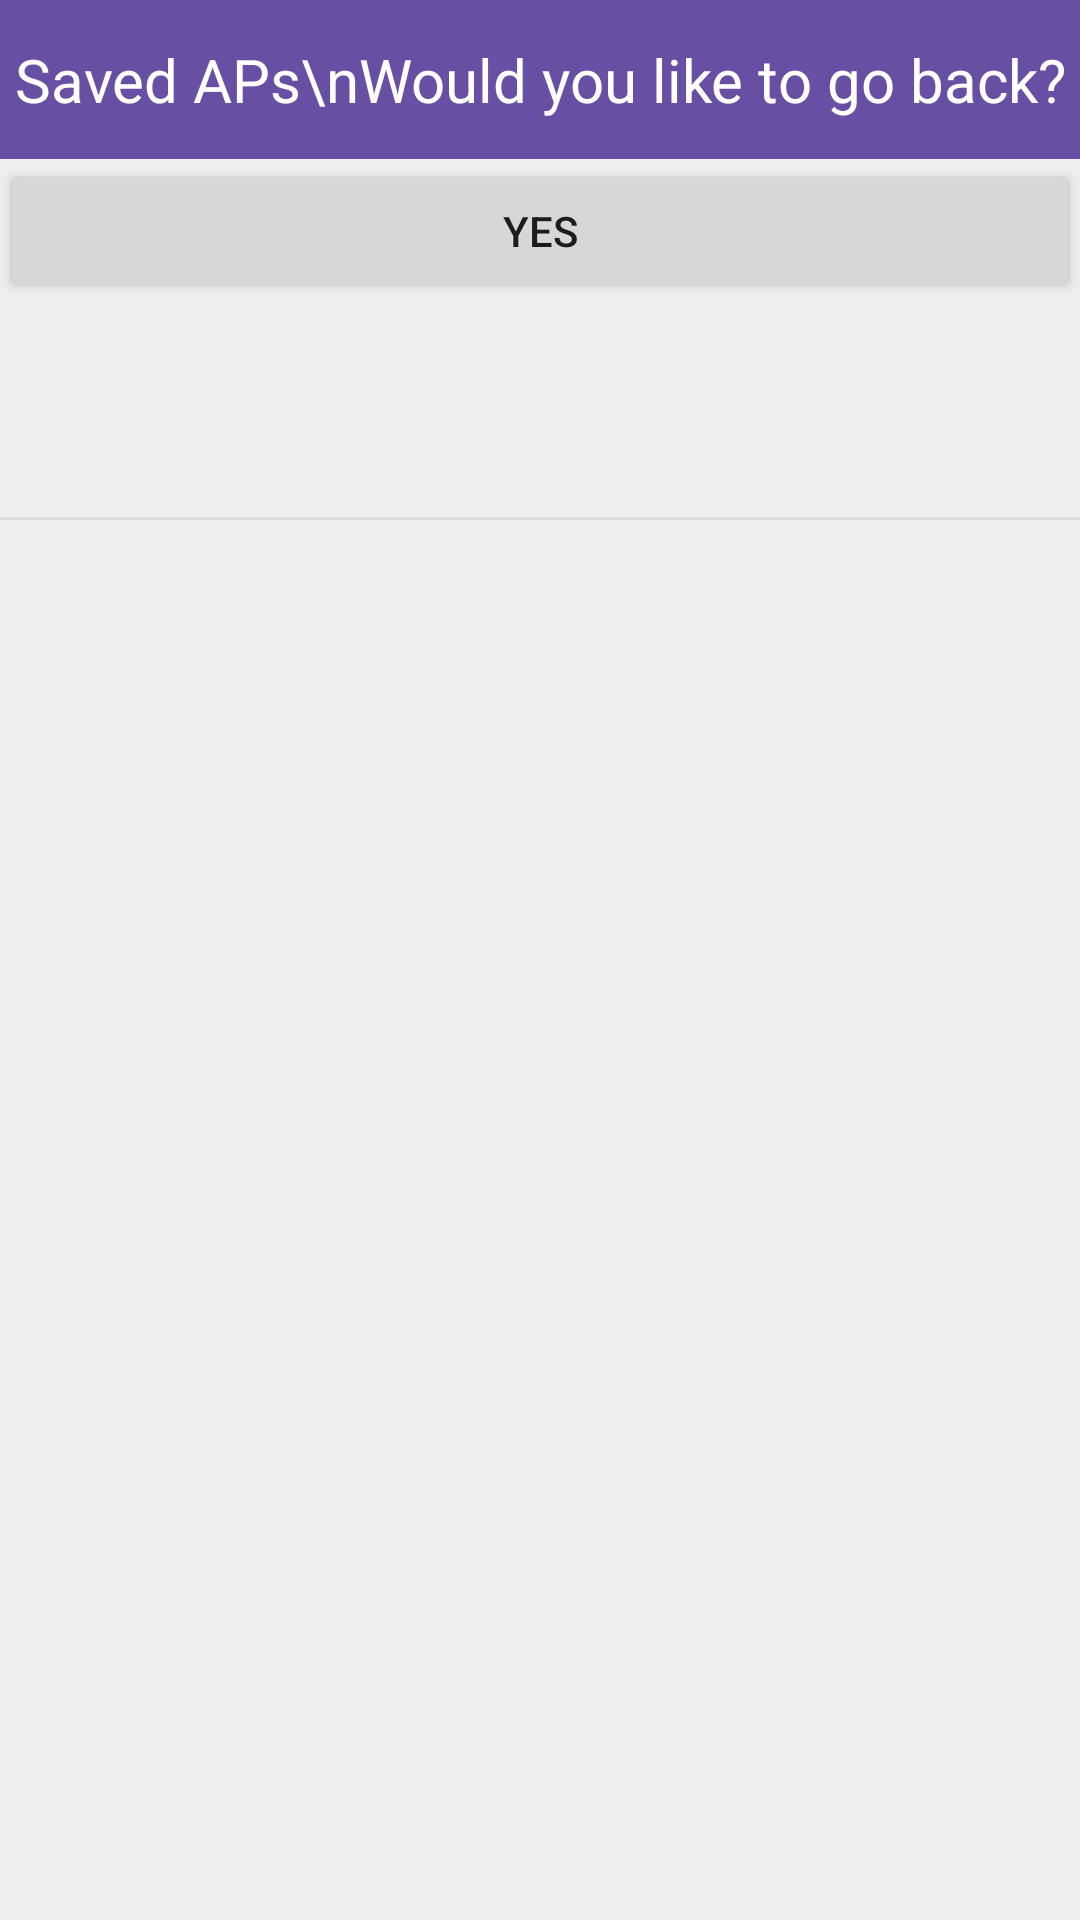

Layout XML and referenced resources for this Android screen:
<!-- AndroidManifest.xml: application theme Theme.WifiFingerPLoc -->
<!-- res/layout/pop_window04.xml -->
<?xml version="1.0" encoding="utf-8"?>
<LinearLayout xmlns:android="http://schemas.android.com/apk/res/android"
    android:background="#eeeeee"
    android:orientation="vertical"
    android:layout_width="300dp"
    android:layout_height="wrap_content">

    
    <LinearLayout
        android:orientation="horizontal"
        android:layout_width="match_parent"
        android:layout_height="wrap_content">
        <TextView
            android:text="Saved APs\nWould you like to go back?"
            android:textSize="20sp"
            android:textColor="#fff"
            android:gravity="center"
            android:background="#6750A3"
            android:layout_width="match_parent"
            android:layout_height="53dp" />
    </LinearLayout>
    

    
    <LinearLayout
        android:layout_width="match_parent"
        android:layout_height="wrap_content"
        android:gravity="center"
        android:orientation="horizontal">

        <Button
            android:id="@+id/yes_button"
            android:layout_width="wrap_content"
            android:layout_height="wrap_content"
            android:layout_weight="1"
            android:text="Yes" />
    </LinearLayout>

    <LinearLayout
        android:padding="24dp"
        android:orientation="vertical"
        android:layout_width="match_parent"
        android:layout_height="wrap_content">

        <TextView
            android:id="@+id/wifiText"
            android:textSize="15sp"
            android:textColor="#000"
            android:alpha="0.87"
            android:gravity="center"
            android:layout_marginBottom="3dp"
            android:layout_width="match_parent"
            android:layout_height="wrap_content" />
    </LinearLayout>
    

    <View
        android:background="#66bdbdbd"
        android:layout_width="match_parent"
        android:layout_height="1dp" />

    
    
</LinearLayout>
<!-- resources referenced by this layout -->
<resources>
  <style name="Theme.WifiFingerPLoc" parent="Base.Theme.WifiFingerPLoc" />
  <style name="Base.Theme.WifiFingerPLoc" parent="Theme.Material3.DayNight.NoActionBar">
          
          
      </style>
</resources>
